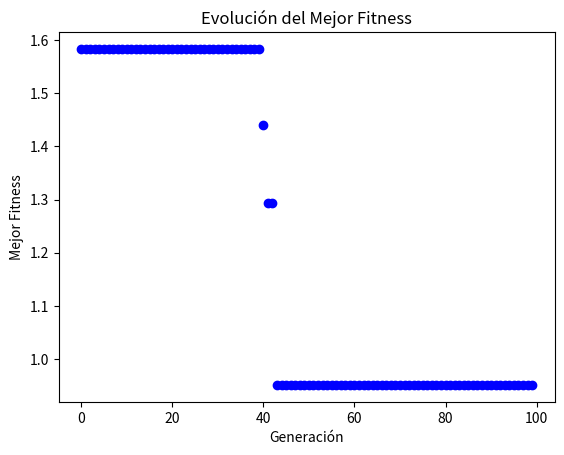

This figure's Python source:
import numpy as np
import matplotlib.pyplot as plt

# Parámetros del algoritmo genético
NUM_GENES = 10
NUM_POBLACION = 100
NUM_GENERACIONES = 100
PROB_MUTACION = 0.1

# Función objetivo (fitness)
def calcular_fitness(vector):
    return abs(np.sum(vector) - 1)

# Normalización de los valores del vector
def normalizar(vector):
    return vector / np.sum(vector)

def Crear_Cromosoma_Movimiento (): #crea un array con valores aleatorios indicando la % de moverse a un lado
    #1: N, 2: NE, 3: E, 4: SE, 5: S, 6: SO, 7: O, 8: NO, 9: nada
    cromosoma_Movimiento = []
    for i in range(9):
        valor = np.random.randint(0, 100)
        cromosoma_Movimiento.append(valor)
    
def normalizar_vector(vector):
    magnitud = np.linalg.norm(vector)
    vector_normalizado = vector / magnitud
    return vector_normalizado

# Crear un cromosoma aleatorio
def crear_cromosoma():
    return np.random.rand(NUM_GENES)

# Crear la población inicial
def crear_poblacion():
    return np.array([crear_cromosoma() for _ in range(NUM_POBLACION)])

# Selección de cromosomas utilizando ruleta
def seleccionar_cromosomas(poblacion, fitness):
    prob_acumulada = np.cumsum(fitness)
    r = np.random.rand(len(poblacion))
    seleccionados = []

    for rand in r:
        seleccionado = np.where(prob_acumulada >= rand)[0][0]
        seleccionados.append(poblacion[seleccionado])

    return np.array(seleccionados)

# Cruce de cromosomas utilizando punto de cruce
def cruzar_cromosomas(padres):
    hijos = []

    for i in range(0, len(padres), 2):
        padre1 = padres[i]
        padre2 = padres[i+1]
        punto_cruce = np.random.randint(1, NUM_GENES)
        hijo1 = np.concatenate((padre1[:punto_cruce], padre2[punto_cruce:]))
        hijo2 = np.concatenate((padre2[:punto_cruce], padre1[punto_cruce:]))
        hijos.extend([hijo1, hijo2])

    return np.array(hijos)

# Mutación de un cromosoma
def mutar(cromosoma):
    for i in range(len(cromosoma)):
        if np.random.rand() < PROB_MUTACION:
            cromosoma[i] = np.random.rand()
    return cromosoma

# Llenar la población con el mejor cromosoma de la generación anterior
def llenar_poblacion(poblacion, mejor_cromosoma):
    poblacion[-1] = mejor_cromosoma
    return poblacion

# Algoritmo genético
poblacion = crear_poblacion()
mejor_fitness_generacion = []

plt.figure()
plt.ion()

for generacion in range(NUM_GENERACIONES):
    # Evaluar el fitness de la población actual
    fitness_values = np.array([calcular_fitness(cromosoma) for cromosoma in poblacion])
    mejor_fitness = np.min(fitness_values)
    mejor_fitness_generacion.append(mejor_fitness)

    # Graficar el mejor fitness de cada generación
    plt.plot(generacion, mejor_fitness, 'bo')
    plt.pause(0.01)

    # Selección y cruce de cromosomas
    padres = seleccionar_cromosomas(poblacion, fitness_values)
    hijos = cruzar_cromosomas(padres)

    # Mutación de los hijos
    hijos_mutados = np.array([mutar(cromosoma) for cromosoma in hijos])

    # Llenar la población con el mejor cromosoma de la generación anterior
    poblacion = llenar_poblacion(hijos_mutados, poblacion[np.argmin(fitness_values)])

# Mostrar el mejor cromosoma de cada generación
for generacion, fitness_generacion in enumerate(mejor_fitness_generacion):
    print(f"Generación {generacion}: Mejor fitness = {fitness_generacion}")

plt.xlabel('Generación')
plt.ylabel('Mejor Fitness')
plt.title('Evolución del Mejor Fitness')
plt.ioff()
plt.show()